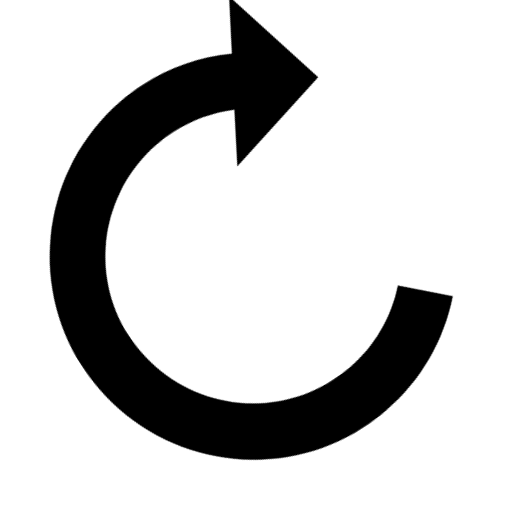
t = 0.00 s
t = 2.00 s: frame unchanged from t = 0.00 s, image omitted
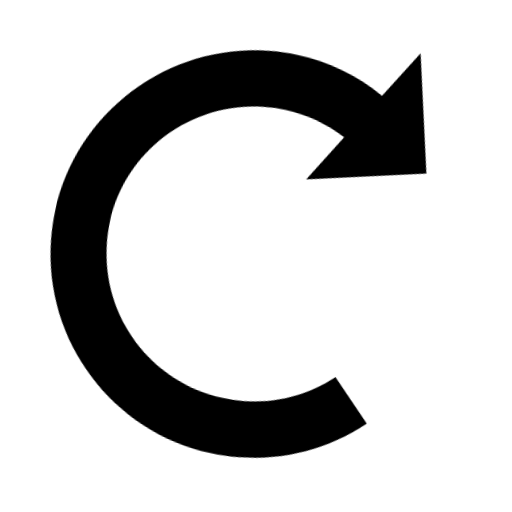
t = 2.25 s
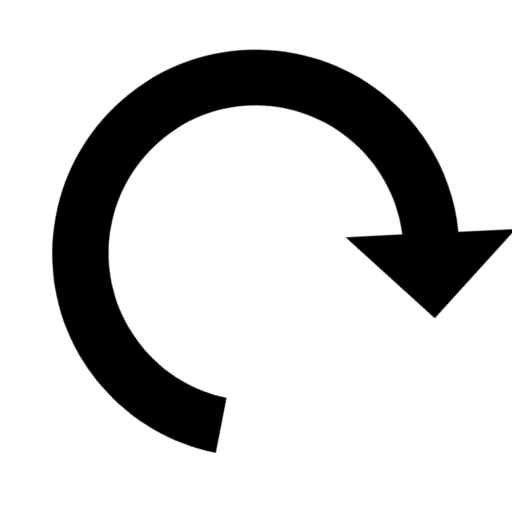
t = 2.50 s
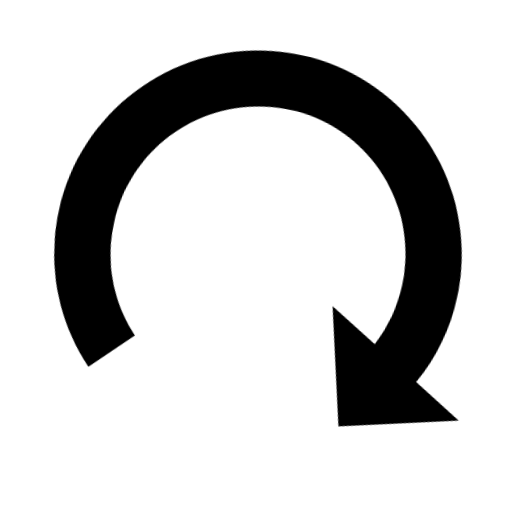
t = 2.75 s
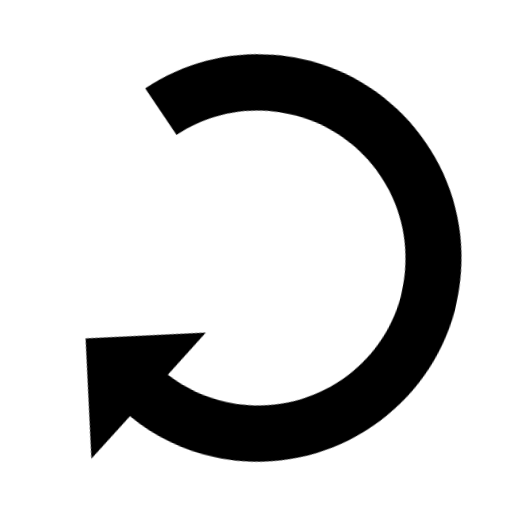
t = 3.25 s

The animated SVG that drew these frames (rendered in a browser with its animation timeline set to each time). Animation: 2 CSS @keyframes rules; one cycle of 4.00 s, repeats indefinitely.

<svg class="ldi-ggnmz5" width="128px"  height="128px"  xmlns="http://www.w3.org/2000/svg" xmlns:xlink="http://www.w3.org/1999/xlink" viewBox="0 0 100 100" preserveAspectRatio="xMidYMid" style="background: none;"><!--?xml version="1.0" encoding="utf-8"?--><!--Generator: Adobe Illustrator 21.0.0, SVG Export Plug-In . SVG Version: 6.00 Build 0)--><svg version="1.1" id="圖層_1" xmlns="http://www.w3.org/2000/svg" xmlns:xlink="http://www.w3.org/1999/xlink" x="0px" y="0px" viewBox="0 0 100 100" style="transform-origin: 50px 50px 0px;" xml:space="preserve"><g style="transform-origin: 50px 50px 0px;"><g style="transform-origin: 50px 50px 0px; transform: scale(1);"><g style="transform-origin: 50px 50px 0px;"><g><style type="text/css" class="ld ld-cycle" style="transform-origin: 50px 50px 0px; animation-duration: 2s; animation-delay: -2s; animation-direction: normal;">.st0{fill:#F5E6C8;} .st1{fill:#F47E60;} .st2{fill:#C33737;} .st3{fill:#E0E0E0;} .st4{fill:#333333;} .st5{fill:#77A4BD;} .st6{fill:#A0C8D7;} .st7{fill:#666666;} .st8{fill:none;stroke:#E0E0E0;stroke-width:6;stroke-miterlimit:10;stroke-dasharray:5,5;} .st9{fill:#A0C8D7;stroke:#333333;stroke-width:2.6608;stroke-linejoin:round;stroke-miterlimit:10;} .st10{fill:#77A4BD;stroke:#333333;stroke-width:2.6608;stroke-linejoin:round;stroke-miterlimit:10;} .st11{fill:#E0E0E0;stroke:#333333;stroke-width:2.6608;stroke-linejoin:round;stroke-miterlimit:10;} .st12{fill:#666666;stroke:#333333;stroke-width:2.6608;stroke-linejoin:round;stroke-miterlimit:10;} .st13{fill:#E15B64;stroke:#000000;stroke-width:2.8604;stroke-miterlimit:10;} .st14{fill:none;stroke:#000000;stroke-width:7.2297;stroke-miterlimit:10;} .st15{fill:none;stroke:#333333;stroke-width:5;stroke-linecap:round;stroke-miterlimit:10;} .st16{fill:#F8B26A;stroke:#333333;stroke-width:3;stroke-miterlimit:10;} .st17{fill:#F5E6C8;stroke:#000000;stroke-width:3;stroke-linejoin:round;stroke-miterlimit:10;} .st18{fill:#F5E6C8;stroke:#000000;stroke-width:3;stroke-miterlimit:10;} .st19{fill:#FFFFFF;stroke:#000000;stroke-width:6;stroke-miterlimit:10;} .st20{fill:#666666;stroke:#333333;stroke-width:2.8414;} .st21{fill:#EEF4DC;stroke:#333333;stroke-width:4;} .st22{fill:#FFFFFF;stroke:#000000;stroke-width:5;stroke-miterlimit:10;} .st23{fill:#32AAB4;stroke:#000000;stroke-width:5;stroke-miterlimit:10;} .st24{fill:none;stroke:#FFFFFF;stroke-width:4;stroke-linecap:round;stroke-linejoin:round;} .st25{fill:#FFFFFF;} .st26{fill:#F8EAEC;stroke:#FFFFFF;} .st27{fill:#FFFFFF;stroke:#221E1F;stroke-width:8;stroke-miterlimit:10;} .st28{fill:#221E1F;} .st29{fill:#E90C59;stroke:#333333;stroke-width:4;} .st30{fill:#FE718D;stroke:#333333;stroke-width:4;} .st31{fill:#46DFF0;} .st32{fill:#03AFF3;stroke:#46DFF0;stroke-width:5;stroke-linecap:round;} .st33{fill:#EEF4DC;} .st34{fill:#E90C59;stroke:#E90C59;stroke-width:2;} .st35{fill:#FE718D;stroke:#FE718D;stroke-width:2;} .st36{fill:none;stroke:#46DFF0;stroke-width:5;stroke-linecap:round;} .st37{fill:#EBA523;stroke:#333333;stroke-width:4;stroke-linecap:round;stroke-linejoin:round;} .st38{fill:#E0E0E0;stroke:#333333;stroke-width:4;stroke-linecap:round;} .st39{fill:#F5E6C8;stroke:#333333;stroke-width:4;stroke-linecap:round;stroke-linejoin:round;} .st40{fill:#333333;stroke:#333333;stroke-width:4;stroke-linecap:round;stroke-linejoin:round;} .st41{fill:none;stroke:#333333;stroke-width:4;stroke-linecap:round;stroke-linejoin:round;} .st42{fill:#E0E0E0;stroke:#333333;stroke-width:3.0801;stroke-linecap:round;} .st43{fill:#EBA523;stroke:#333333;stroke-width:2.6855;stroke-linecap:round;stroke-linejoin:round;} .st44{fill:#E0E0E0;stroke:#333333;stroke-width:2.6855;stroke-linecap:round;} .st45{fill:#F5E6C8;stroke:#333333;stroke-width:2.6855;stroke-linecap:round;stroke-linejoin:round;} .st46{fill:#333333;stroke:#333333;stroke-width:2.6855;stroke-linecap:round;stroke-linejoin:round;} .st47{fill:none;stroke:#333333;stroke-width:2.6855;stroke-linecap:round;stroke-linejoin:round;} .st48{fill:#E0E0E0;stroke:#333333;stroke-width:3.3468;stroke-linecap:round;} .st49{fill:#666666;stroke:#333333;stroke-width:2.672;} .st50{fill:#E0E0E0;stroke:#333333;stroke-width:3.9;stroke-linecap:round;} .st51{fill:#666666;stroke:#333333;stroke-width:2.621;} .st52{fill:#333333;stroke:#333333;stroke-width:3.0406;} .st53{fill:#E0E0E0;stroke:#333333;stroke-width:2.8414;} .st54{fill:none;stroke:#333333;stroke-width:2.9737;} .st55{fill:#1BD112;} .st56{fill:none;} .st57{fill:#666666;stroke:#000000;stroke-width:3;stroke-miterlimit:10;} .st58{fill:#333333;stroke:#000000;stroke-width:3;stroke-miterlimit:10;} .st59{fill:#77A4BD;stroke:#333333;stroke-width:5;} .st60{fill:none;stroke:#000000;stroke-width:2.552;stroke-miterlimit:10;} .st61{fill:#4D4D4D;} .st62{fill:#E15B64;stroke:#000000;stroke-width:3;stroke-miterlimit:10;} .st63{fill:#F5E169;stroke:#000000;stroke-width:3;stroke-miterlimit:10;} .st64{fill:#ABBD81;} .st65{fill:#494B32;} .st66{fill:#A0C8D7;stroke:#000000;stroke-width:3;stroke-miterlimit:10;} .st67{fill:#77A4BD;stroke:#000000;stroke-width:3;stroke-miterlimit:10;} .st68{fill:#F47E60;stroke:#000000;stroke-width:3;stroke-miterlimit:10;} .st69{fill:#E0E0E0;stroke:#000000;stroke-width:3;stroke-linejoin:round;stroke-miterlimit:10;} .st70{fill:#666666;stroke:#000000;stroke-width:3;stroke-linejoin:round;stroke-miterlimit:10;} .st71{fill:#66503A;stroke:#000000;stroke-width:3;stroke-linejoin:round;stroke-miterlimit:10;} .st72{fill:#E0E0E0;stroke:#333333;stroke-width:3;stroke-miterlimit:10;} .st73{fill:#666666;stroke:#333333;stroke-width:3;stroke-miterlimit:10;} .st74{fill:#FFFFFF;stroke:#333333;stroke-width:3;stroke-miterlimit:10;} .st75{fill:none;stroke:#333333;stroke-width:3;stroke-miterlimit:10;} .st76{fill:#F5E6C8;stroke:#333333;stroke-width:3;stroke-miterlimit:10;} .st77{fill:#849B87;stroke:#000000;stroke-width:3;stroke-miterlimit:10;} .st78{fill:#F8B26A;stroke:#000000;stroke-width:3;stroke-miterlimit:10;} .st79{fill:#E15B64;} .st80{fill:#F5E6C8;stroke:#333333;stroke-width:8;stroke-miterlimit:10;} .st81{stroke:#000000;stroke-width:8;stroke-miterlimit:10;} .st82{fill:#666666;stroke:#333333;stroke-width:5;stroke-miterlimit:10;} .st83{fill:#E0E0E0;stroke:#333333;stroke-width:5;stroke-miterlimit:10;} .st84{fill:#E0E0E0;stroke:#000000;stroke-width:5.7838;stroke-miterlimit:10;} .st85{fill:#F47E60;stroke:#000000;stroke-width:5.7838;stroke-miterlimit:10;} .st86{fill:#F5E6C8;stroke:#000000;stroke-width:5.6519;stroke-miterlimit:10;} .st87{fill:none;stroke:#333333;stroke-width:5;stroke-miterlimit:10;} .st88{fill:#E0E0E0;stroke:#333333;stroke-width:4;stroke-miterlimit:10;} .st89{fill:#F47E60;stroke:#333333;stroke-width:4;stroke-miterlimit:10;} .st90{fill:#F5E6C8;stroke:#333333;stroke-width:4.0258;stroke-miterlimit:10;} .st91{fill:#66503A;stroke:#333333;stroke-width:4.0258;stroke-miterlimit:10;} .st92{fill:none;stroke:#333333;stroke-width:3.7219;stroke-miterlimit:10;} .st93{fill:none;stroke:#333333;stroke-width:4.881;stroke-miterlimit:10;} .st94{fill:#E15B64;stroke:#333333;stroke-width:4.6426;stroke-miterlimit:10;} .st95{fill:#F47E60;stroke:#333333;stroke-width:4.6426;stroke-miterlimit:10;} .st96{fill:#F8B26A;stroke:#333333;stroke-width:4.6426;stroke-miterlimit:10;} .st97{fill:#849B87;} .st98{fill:#F8B26A;} .st99{fill:#C33737;stroke:#000000;stroke-width:2.8604;stroke-miterlimit:10;} .st100{fill:#C33737;stroke:#000000;stroke-width:2.3193;stroke-miterlimit:10;} .st101{fill:#53BBEA;} .st102{fill:#DA5548;} .st103{fill:#F9CF5A;} .st104{fill:#67A648;} .st105{fill:#3790CE;} .st106{fill:#B93626;} .st107{fill:#8FD5E0;} .st108{fill:#E0782B;} .st109{fill:#5B9CC6;} .st110{fill:#871B19;} .st111{fill:#ED483B;} .st112{fill:#CACACA;} .st113{fill:#4B84C4;} .st114{fill:#C23D2B;} .st115{fill:#EBEBEB;} .st116{fill:#FFFFFF;stroke:#333333;stroke-width:2.5574;stroke-linejoin:round;stroke-miterlimit:10;} .st117{fill:#A3A3A3;} .st118{fill:none;stroke:#666666;stroke-width:8;stroke-miterlimit:10;} .st119{fill:none;stroke:#333333;stroke-width:8;stroke-miterlimit:10;} .st120{fill:none;stroke:#C33737;stroke-width:5.1949;stroke-miterlimit:10;} .st121{fill:#FFDC6C;} .st122{fill:#F5E169;} .st123{fill:none;stroke:#F5E169;stroke-miterlimit:10;} .st124{fill:#8A8A8A;} .st125{fill:#999999;} .st126{fill:#4A3827;} .st127{fill:#66503A;} .st128{fill:#C69C6D;} .st129{fill:#E0E0E0;stroke:#000000;stroke-width:3.7234;stroke-miterlimit:10;} .st130{fill:none;stroke:#000000;stroke-width:4;stroke-linecap:round;stroke-miterlimit:10;} .st131{fill:#E0E0E0;stroke:#333333;stroke-width:3.7234;stroke-miterlimit:10;} .st132{fill:none;stroke:#333333;stroke-width:4;stroke-linecap:round;stroke-miterlimit:10;} .st133{fill:#983733;} .st134{fill:#AAAAAA;}</style><g class="ld ld-cycle" style="transform-origin: 50px 50px 0px; animation-duration: 2s; animation-delay: -1.81818s; animation-direction: normal;"><path d="M53.6,78.2C37.8,80.4,23.3,69.5,21,53.7s8.8-30.3,24.5-32.5c5.7-0.8,11.3,0.1,16.4,2.5l-5.5,9.6l22.7-6.1L73,4.5l-5.6,9.7 c-7.2-3.7-15.3-5-23.4-3.9C22.3,13.4,7.1,33.6,10.2,55.3s23.2,36.9,44.9,33.8c8.8-1.2,16.8-5.3,23-11.7l-7.9-7.6 C65.7,74.4,60,77.3,53.6,78.2z" fill="rgb(0, 0, 0)" style="fill: rgb(0, 0, 0);"></path></g><metadata xmlns:d="https://loading.io/stock/" class="ld ld-cycle" style="transform-origin: 50px 50px 0px; animation-duration: 2s; animation-delay: -1.63636s; animation-direction: normal;">
<d:name class="ld ld-cycle" style="transform-origin: 50px 50px 0px; animation-duration: 2s; animation-delay: -1.45455s; animation-direction: normal;">reload</d:name>
<d:tags class="ld ld-cycle" style="transform-origin: 50px 50px 0px; animation-duration: 2s; animation-delay: -1.27273s; animation-direction: normal;">refresh,sync,redo,arrow,reload,web application</d:tags>
<d:license class="ld ld-cycle" style="transform-origin: 50px 50px 0px; animation-duration: 2s; animation-delay: -1.09091s; animation-direction: normal;">cc-by</d:license>
<d:slug class="ld ld-cycle" style="transform-origin: 50px 50px 0px; animation-duration: 2s; animation-delay: -0.909091s; animation-direction: normal;">ggnmz5</d:slug>
</metadata></g></g></g></g><style type="text/css" class="ld ld-cycle" style="transform-origin: 50px 50px 0px; animation-duration: 2s; animation-delay: -0.727273s; animation-direction: normal;">path,ellipse,circle,rect,polygon,polyline,line { stroke-width: 0; }@keyframes ld-cycle {
  0%, 50%, 100% {
    animation-timing-function: cubic-bezier(0.5, 0.5, 0.5, 0.5);
  }
  0% {
    -webkit-transform: rotate(0);
    transform: rotate(0);
  }
  50% {
    -webkit-transform: rotate(180deg);
    transform: rotate(180deg);
  }
  100% {
    -webkit-transform: rotate(360deg);
    transform: rotate(360deg);
  }
}
@-webkit-keyframes ld-cycle {
  0%, 50%, 100% {
    animation-timing-function: cubic-bezier(0.5, 0.5, 0.5, 0.5);
  }
  0% {
    -webkit-transform: rotate(0);
    transform: rotate(0);
  }
  50% {
    -webkit-transform: rotate(180deg);
    transform: rotate(180deg);
  }
  100% {
    -webkit-transform: rotate(360deg);
    transform: rotate(360deg);
  }
}
.ld.ld-cycle {
  -webkit-animation: ld-cycle 1s infinite linear;
  animation: ld-cycle 1s infinite linear;
}
</style></svg></svg>
